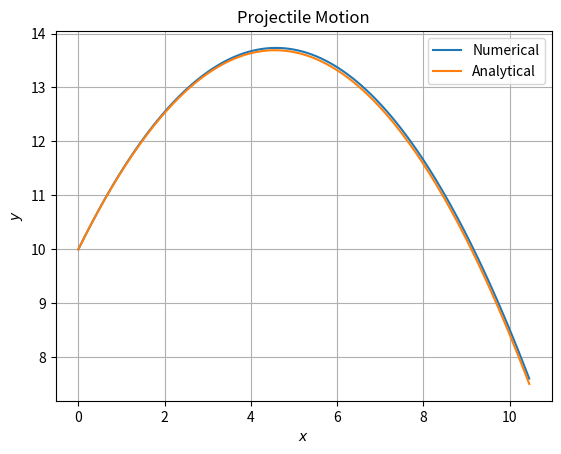

Reproduce this figure in Python.
from math import sin, cos, pi
from numpy import zeros 
import matplotlib.pyplot as plt
import sys


# Inputs
ub = 2
lb = 0
dt = 0.01
N = int((ub - lb)/dt)
x = zeros(N)
vx = zeros(N)
y = zeros(N)
vy = zeros(N)
t = zeros(N)
analytical_x = zeros(N)
analytical_y = zeros(N)

# Initial parameters
v0 = 10
theta = 45
g = 9.81
h0 = 10

# Initial conditions
x[0] = 0
vx[0] = v0*cos(theta)
y[0] = h0
vy[0] = v0*sin(theta)
t[0] = 0
analytical_x[0] = x[0] + vx[0]*t[0]
analytical_y[0] = y[0] + vy[0]*t[0] - 0.5*g*t[0]**2 


# Derivative function
for i in range(1, N):
    t[i] = t[i-1] + dt
    vx[i] = vx[i-1]
    x[i] = x[i-1] + dt*vx[i-1]
    vy[i] = vy[i-1] - g*dt
    y[i] = y[i-1] + dt*vy[i-1]
    analytical_x[i] = x[0] + vx[0]*t[i]
    analytical_y[i] = y[0] + vy[0]*t[i] - 0.5*g*t[i]**2


# Plot
plt.plot(x, y, label='Numerical')
plt.plot(analytical_x, analytical_y, label='Analytical')
plt.legend(['Numerical', 'Analytical'])
plt.xlabel('$x$')
plt.ylabel('$y$')
plt.title('Projectile Motion')
plt.grid()
plt.show()